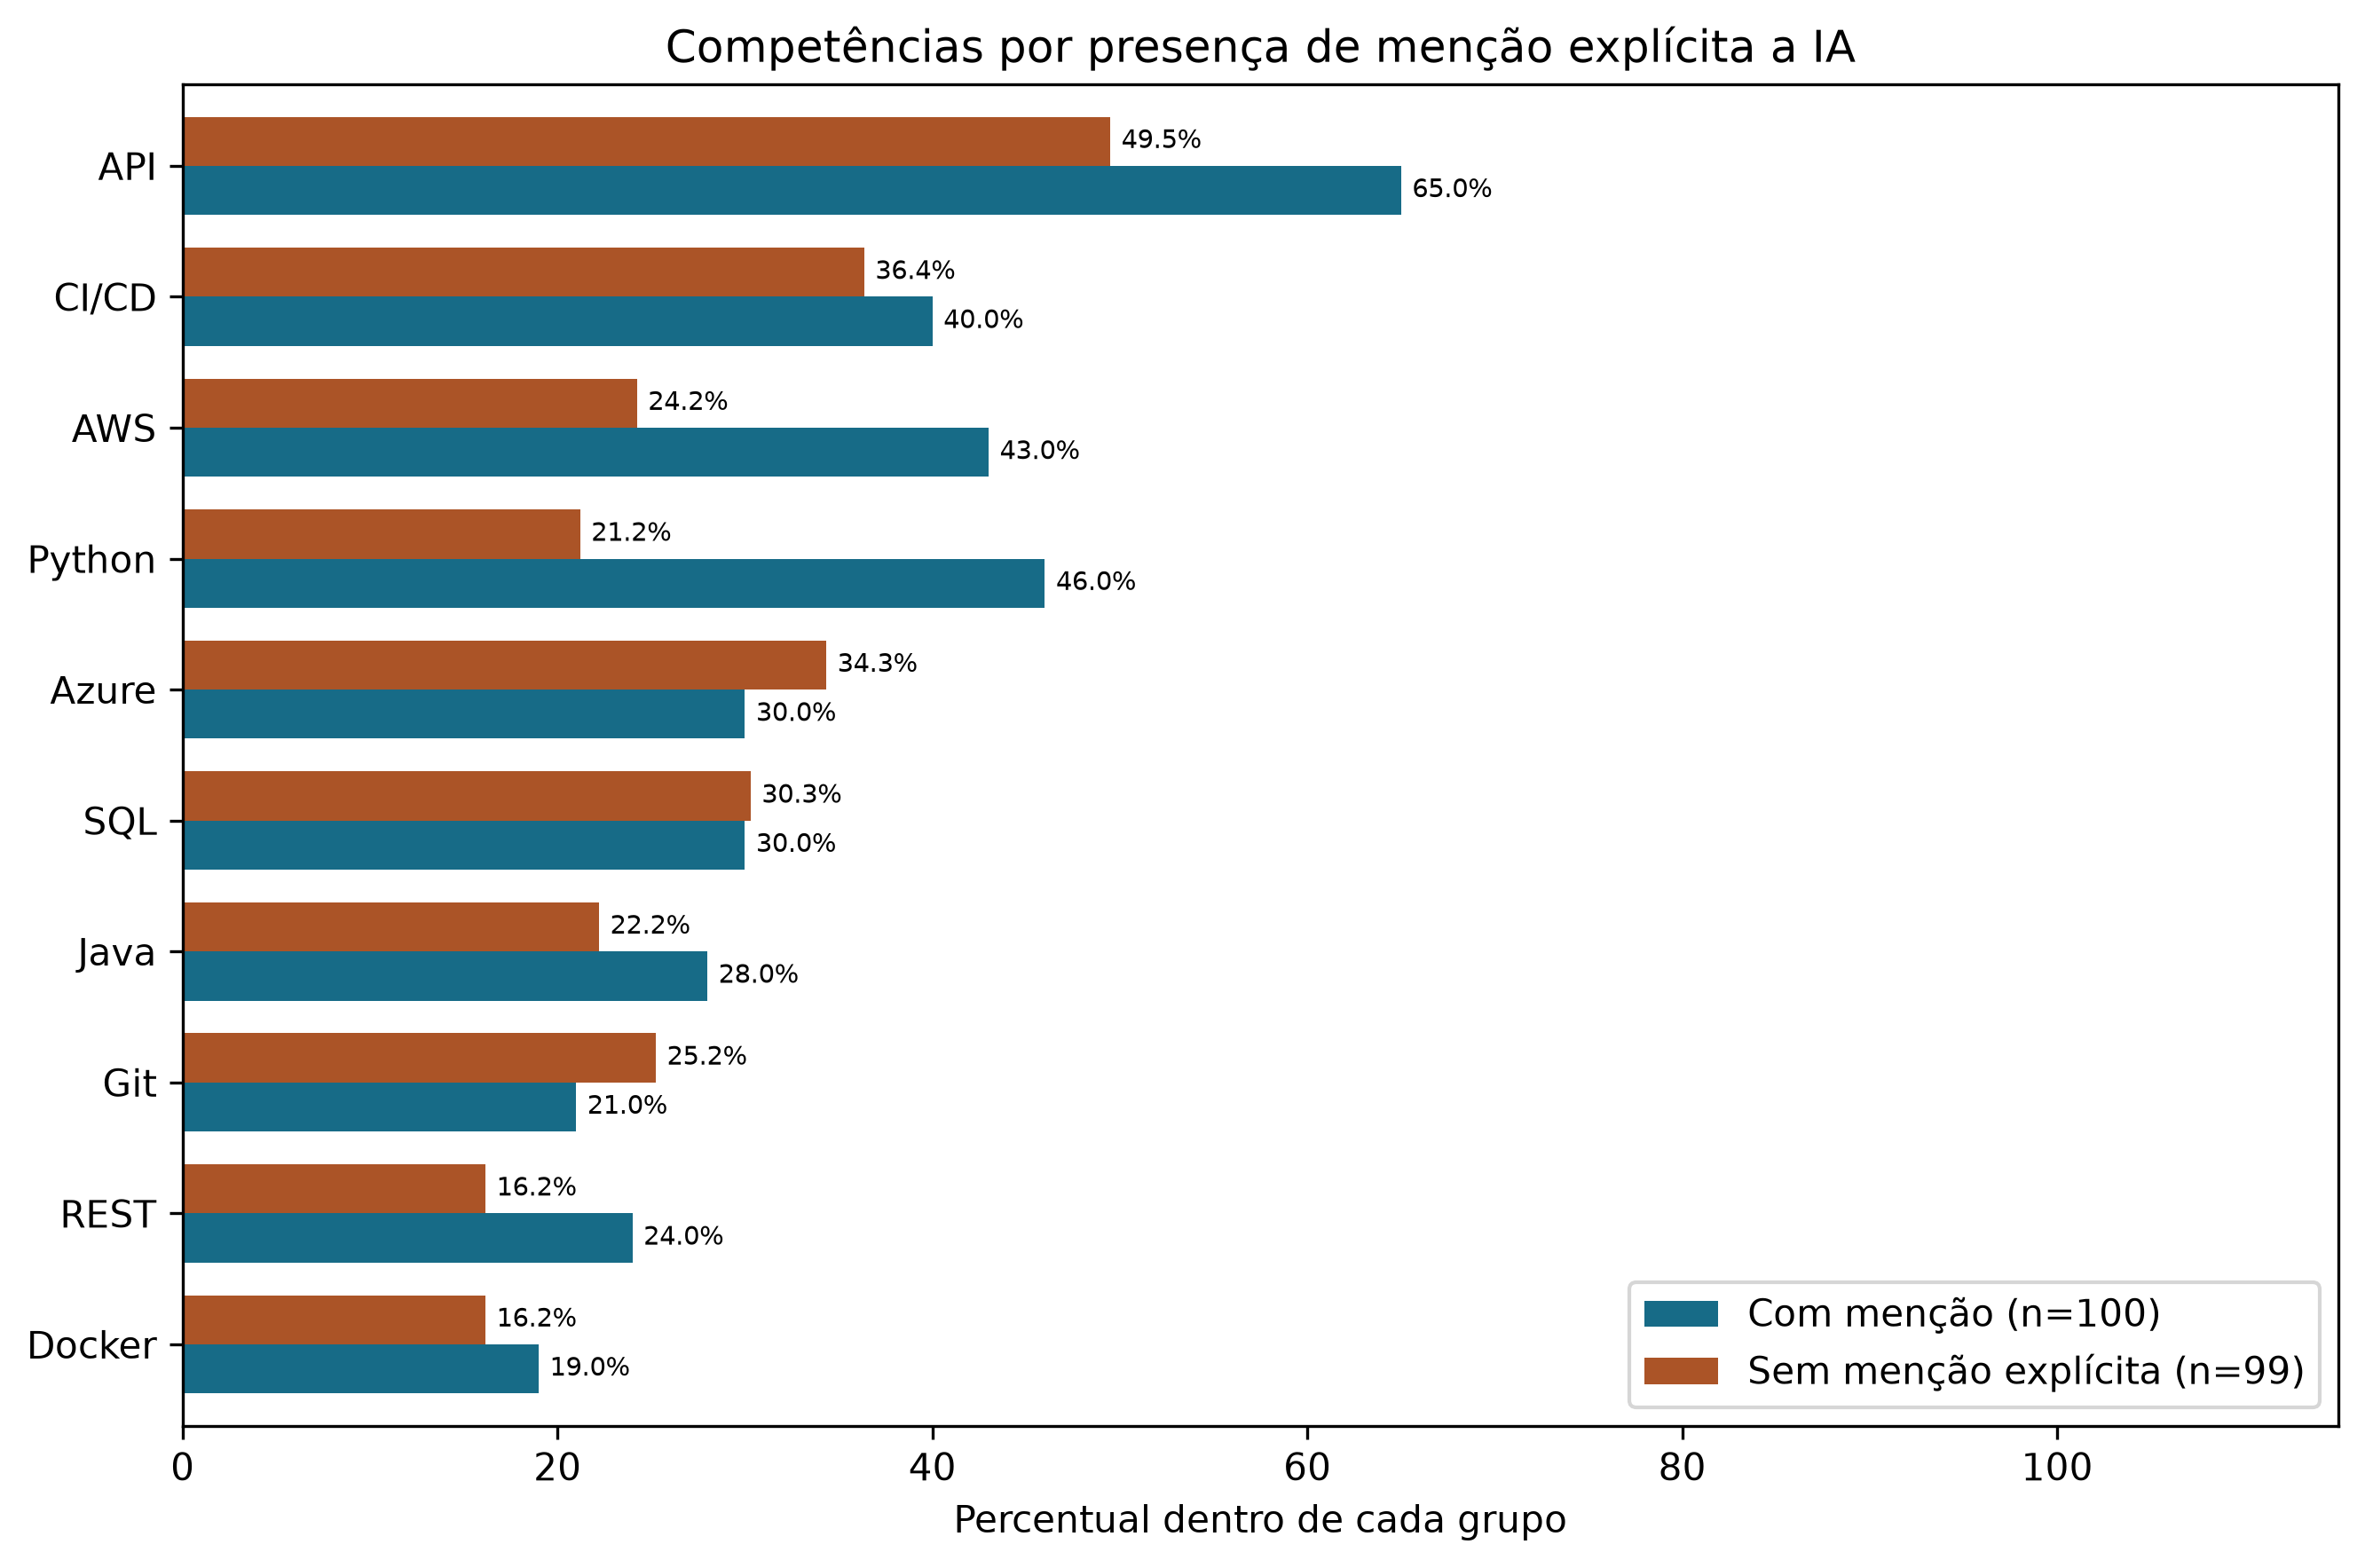

The file beside this chart, header and first rows:
competencia, vagas, percentual, grupo, denominador
API, 65, 65.0, Com menção, 100
Python, 46, 46.0, Com menção, 100
AWS, 43, 43.0, Com menção, 100
CI/CD, 40, 40.0, Com menção, 100
Azure, 30, 30.0, Com menção, 100
SQL, 30, 30.0, Com menção, 100
Java, 28, 28.0, Com menção, 100
REST, 24, 24.0, Com menção, 100
Git, 21, 21.0, Com menção, 100
PostgreSQL, 21, 21.0, Com menção, 100
React, 20, 20.0, Com menção, 100
Docker, 19, 19.0, Com menção, 100
GCP, 18, 18.0, Com menção, 100
TypeScript, 17, 17.0, Com menção, 100
Kafka, 14, 14.0, Com menção, 100
Kubernetes, 14, 14.0, Com menção, 100
Databricks, 11, 11.0, Com menção, 100
LangChain, 11, 11.0, Com menção, 100
Spring Boot, 11, 11.0, Com menção, 100
RabbitMQ, 10, 10.0, Com menção, 100
JavaScript, 9, 9.0, Com menção, 100
Node.js, 9, 9.0, Com menção, 100
.NET, 8, 8.0, Com menção, 100
MongoDB, 8, 8.0, Com menção, 100
Terraform, 8, 8.0, Com menção, 100
C#, 7, 7.0, Com menção, 100
LangGraph, 7, 7.0, Com menção, 100
Angular, 6, 6.0, Com menção, 100
GraphQL, 6, 6.0, Com menção, 100
MySQL, 6, 6.0, Com menção, 100
Spark, 5, 5.0, Com menção, 100
C++, 4, 4.0, Com menção, 100
FastAPI, 4, 4.0, Com menção, 100
Kotlin, 4, 4.0, Com menção, 100
Pandas, 4, 4.0, Com menção, 100
Power BI, 4, 4.0, Com menção, 100
PyTorch, 4, 4.0, Com menção, 100
SQL Server, 4, 4.0, Com menção, 100
Flutter, 3, 3.0, Com menção, 100
React Native, 3, 3.0, Com menção, 100
Redis, 3, 3.0, Com menção, 100
Rust, 3, 3.0, Com menção, 100
Snowflake, 3, 3.0, Com menção, 100
Vue.js, 3, 3.0, Com menção, 100
Go, 2, 2.0, Com menção, 100
Playwright, 2, 2.0, Com menção, 100
TensorFlow, 2, 2.0, Com menção, 100
AI Agents, 1, 1.0, Com menção, 100
Cypress, 1, 1.0, Com menção, 100
Flask, 1, 1.0, Com menção, 100
PHP, 1, 1.0, Com menção, 100
Selenium, 1, 1.0, Com menção, 100
API, 49, 49.49, Sem menção explícita, 99
CI/CD, 36, 36.36, Sem menção explícita, 99
Azure, 34, 34.34, Sem menção explícita, 99
SQL, 30, 30.3, Sem menção explícita, 99
JavaScript, 26, 26.26, Sem menção explícita, 99
Git, 25, 25.25, Sem menção explícita, 99
AWS, 24, 24.24, Sem menção explícita, 99
.NET, 22, 22.22, Sem menção explícita, 99
... 53 more rows
